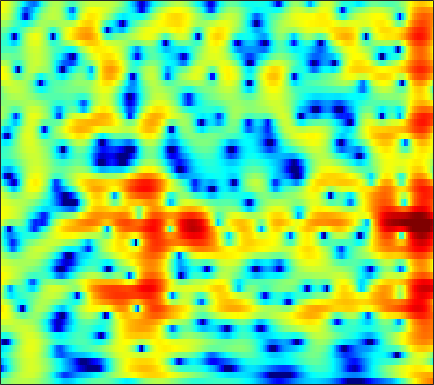

The table this chart was drawn from, first rows:
-0.9706, -0.56411, -0.067697, 0.38036, 0.68228, 1.0433, 1.3401, 1.5233, 1.7126, 1.8412, 1.9105, 1.9239, 1.8882, 1.7894, 1.6747, 1.4687, 1.1977, 0.95125, 0.5627, 0.097814, -0.44726, -0.90767, -1.5862, -2.3303
-4.198, -3.396, -2.365, -1.399, -0.7268, 0.09021, 0.8095, 1.282, 1.819, 2.247, 2.565, 2.731, 2.855, 2.866, 2.8, 2.609, 2.298, 1.982, 1.447, 0.7757, -0.04288, -0.7602, -1.867, -3.158
-13.29, -10.59, -7.734, -5.455, -4.02, -2.393, -1.038, -0.1746, 0.7945, 1.575, 2.182, 2.531, 2.862, 3.046, 3.091, 3.033, 2.841, 2.615, 2.206, 1.683, 1.051, 0.5119, -0.2844, -1.157
-7.892, -6.863, -5.441, -4.035, -3.027, -1.78, -0.6628, 0.08229, 0.949, 1.667, 2.233, 2.559, 2.864, 3.021, 3.043, 2.948, 2.716, 2.455, 1.999, 1.426, 0.7458, 0.173, -0.6607, -1.556
-4.877, -4.149, -3.18, -2.215, -1.502, -0.5811, 0.288, 0.8921, 1.619, 2.239, 2.735, 3.017, 3.268, 3.365, 3.333, 3.145, 2.785, 2.399, 1.719, 0.8397, -0.2518, -1.219, -2.716, -4.453
-5.921, -5.619, -4.987, -4.076, -3.25, -2.049, -0.8352, 0.02964, 1.075, 1.964, 2.679, 3.095, 3.487, 3.691, 3.72, 3.591, 3.268, 2.894, 2.212, 1.316, 0.1929, -0.8097, -2.381, -4.247
-12.52, -17.12, -34.6, -15.06, -10.18, -6.115, -3.323, -1.72, -0.04002, 1.237, 2.19, 2.726, 3.225, 3.5, 3.57, 3.494, 3.241, 2.94, 2.409, 1.751, 0.9855, 0.3603, -0.5096, -1.375
-3.606, -3.757, -3.655, -3.127, -2.488, -1.454, -0.3741, 0.3881, 1.284, 2.013, 2.565, 2.861, 3.1, 3.16, 3.093, 2.857, 2.458, 2.06, 1.404, 0.6111, -0.299, -1.036, -2.059, -3.043
0.8135, 0.9337, 1.111, 1.32, 1.498, 1.755, 2.019, 2.206, 2.423, 2.586, 2.678, 2.691, 2.613, 2.42, 2.189, 1.749, 1.145, 0.5706, -0.3776, -1.558, -2.993, -4.262, -6.263, -8.675
2.802, 2.877, 2.897, 2.844, 2.763, 2.612, 2.426, 2.278, 2.084, 1.913, 1.77, 1.671, 1.529, 1.353, 1.167, 0.8067, 0.2773, -0.2541, -1.165, -2.337, -3.796, -5.125, -7.261, -9.811
4.635, 4.53, 4.223, 3.727, 3.233, 2.422, 1.466, 0.6983, -0.275, -0.9956, -1.265, -1.138, -0.6749, -0.1034, 0.2699, 0.5971, 0.6845, 0.5723, 0.1675, -0.5313, -1.547, -2.526, -4.119, -6.044
5.377, 5.046, 4.381, 3.444, 2.543, 1.013, -1.044, -3.111, -7.177, -15.29, -19.63, -10.69, -5.459, -2.519, -1.048, 0.316, 1.173, 1.546, 1.73, 1.577, 1.136, 0.674, -0.1647, -1.296
3.543, 2.915, 1.945, 0.8785, 0.05163, -1.067, -2.189, -3.024, -4.016, -4.643, -4.634, -4.176, -3.16, -1.996, -1.177, -0.2116, 0.5602, 1.006, 1.427, 1.674, 1.734, 1.664, 1.414, 1.038
1.842, 0.3765, -1.886, -4.168, -5.385, -5.716, -5.004, -4.333, -3.57, -3.028, -2.66, -2.414, -2.093, -1.746, -1.406, -0.8568, -0.2334, 0.2629, 0.9322, 1.547, 2.029, 2.254, 2.432, 2.504
2.837, 0.9632, -2.303, -6.476, -8.924, -7.777, -5.06, -3.604, -2.469, -2.084, -2.283, -2.777, -3.869, -5.255, -6.07, -5.994, -4.446, -2.93, -1.063, 0.3912, 1.486, 2.085, 2.649, 2.961
5.097, 4.327, 3.278, 2.329, 1.751, 1.213, 0.8678, 0.637, 0.2249, -0.4309, -1.461, -2.6, -4.73, -7.737, -10.29, -10.88, -7.749, -5.401, -3.054, -1.473, -0.5229, -0.05304, 0.2675, 0.2529
4.938, 4.631, 4.177, 3.696, 3.337, 2.868, 2.396, 2.025, 1.493, 0.892, 0.1981, -0.3659, -1.114, -1.802, -2.195, -2.491, -2.493, -2.378, -2.231, -2.173, -2.324, -2.64, -3.384, -4.428
3.935, 3.8, 3.559, 3.275, 3.052, 2.739, 2.419, 2.18, 1.863, 1.531, 1.192, 0.9436, 0.5987, 0.2621, 0.02198, -0.3105, -0.6394, -0.9261, -1.411, -2.035, -2.843, -3.676, -5.106, -6.906
2.933, 2.769, 2.501, 2.214, 2.005, 1.763, 1.589, 1.503, 1.438, 1.42, 1.425, 1.42, 1.386, 1.317, 1.228, 1.055, 0.7735, 0.4874, 0.007747, -0.6666, -1.525, -2.29, -3.515, -5.077
1.896, 1.409, 0.6848, -0.05018, -0.533, -0.9435, -1.01, -0.8407, -0.4022, 0.1726, 0.7549, 1.146, 1.604, 1.947, 2.117, 2.241, 2.225, 2.134, 1.905, 1.501, 0.9257, 0.4138, -0.4691, -1.547
0.2311, -0.931, -2.909, -5.435, -7.632, -10.17, -9.78, -7.832, -5.13, -2.969, -1.333, -0.3572, 0.6748, 1.444, 1.889, 2.318, 2.62, 2.765, 2.821, 2.81, 2.654, 2.434, 2.055, 1.574
-1.373, -2.874, -5.221, -7.947, -10.27, -12.78, -12.22, -10.22, -7.435, -5.143, -3.446, -2.424, -1.389, -0.6346, -0.1668, 0.346, 0.8136, 1.121, 1.481, 1.836, 2.165, 2.329, 2.543, 2.639
-2.043, -3.843, -6.383, -8.588, -9.466, -9.267, -8.215, -7.218, -5.869, -4.821, -4.041, -3.663, -3.476, -3.466, -3.48, -3.362, -2.989, -2.551, -1.68, -0.8336, 0.06106, 0.773, 1.604, 2.315
-0.5907, -2.883, -7.301, -14.37, -17, -10.35, -6.607, -4.906, -3.596, -3.082, -3.218, -3.858, -5.319, -7.65, -10.03, -12.83, -12.08, -9.92, -7.463, -5.342, -3.601, -2.295, -0.6566, 0.9472
3.353, 2.515, 1.394, 0.4539, 0.04209, -0.04382, 0.09798, 0.2257, 0.1711, -0.1925, -1.078, -2.134, -4.051, -6.849, -9.344, -12.13, -12.9, -12.4, -12.61, -13.6, -12.57, -9.928, -6.164, -2.802
4.474, 4.324, 4.022, 3.674, 3.432, 3.084, 2.753, 2.463, 1.984, 1.349, 0.5091, -0.2299, -1.481, -2.826, -3.951, -5.485, -7.075, -8.363, -10.37, -12.61, -12.83, -11.09, -8.22, -5.679
4.18, 4.141, 3.982, 3.765, 3.563, 3.266, 2.942, 2.67, 2.275, 1.793, 1.253, 0.7775, 0.06787, -0.7433, -1.403, -2.328, -3.256, -4.004, -4.77, -5.524, -5.905, -6.075, -6.035, -6.006
3.808, 3.606, 3.301, 2.969, 2.718, 2.436, 2.188, 2.047, 1.89, 1.763, 1.607, 1.454, 1.215, 0.8572, 0.5474, 0.0304, -0.5991, -1.102, -1.867, -2.629, -3.492, -4.148, -5.137, -6.3
3.292, 2.743, 1.983, 1.222, 0.7284, 0.244, 0.05656, 0.1434, 0.4912, 1.018, 1.555, 1.92, 2.273, 2.465, 2.477, 2.307, 1.919, 1.519, 0.6995, -0.2382, -1.47, -2.495, -4.13, -5.806
1.81, 0.6592, -1.087, -3.005, -4.545, -6.514, -7.24, -6.344, -3.942, -1.475, 0.5832, 1.829, 3.057, 3.903, 4.268, 4.464, 4.322, 3.991, 3.229, 2.096, 0.5578, -0.9181, -3.308, -6.309
-2.054, -4.061, -6.999, -9.911, -11.94, -14.89, -17.01, -13.81, -8.106, -3.848, -0.7491, 0.9942, 2.767, 3.982, 4.595, 5.04, 5.094, 4.873, 4.305, 3.289, 1.873, 0.4769, -1.871, -5.045
-6.175, -9.081, -15.08, -29.83, -21.79, -14.29, -10.42, -8.18, -5.465, -3.043, -0.9234, 0.4066, 1.867, 2.94, 3.525, 4.005, 4.165, 4.094, 3.744, 3.138, 2.288, 1.515, 0.3558, -0.8087
-5.15, -6.173, -7.446, -8.112, -8.005, -7.133, -5.763, -4.637, -3.107, -1.666, -0.3595, 0.4976, 1.473, 2.224, 2.646, 3.01, 3.157, 3.143, 2.92, 2.551, 2.032, 1.575, 0.9131, 0.2444
-3.465, -3.634, -3.745, -3.695, -3.496, -3.048, -2.398, -1.826, -1.012, -0.1847, 0.5915, 1.121, 1.722, 2.197, 2.448, 2.649, 2.696, 2.629, 2.404, 2.042, 1.551, 1.12, 0.4704, -0.2407
-2.728, -2.594, -2.365, -2.061, -1.773, -1.296, -0.7451, -0.2908, 0.3331, 0.9416, 1.5, 1.872, 2.272, 2.558, 2.687, 2.741, 2.656, 2.492, 2.185, 1.725, 1.132, 0.5931, -0.2668, -1.279
-3.006, -2.845, -2.59, -2.19, -1.805, -1.165, -0.4463, 0.1175, 0.8563, 1.529, 2.101, 2.448, 2.788, 2.968, 3.007, 2.923, 2.693, 2.438, 1.993, 1.447, 0.809, 0.2432, -0.6394, -1.779
-4.597, -4.954, -5.227, -4.943, -4.279, -3.017, -1.59, -0.5734, 0.6271, 1.624, 2.397, 2.813, 3.168, 3.279, 3.2, 2.896, 2.393, 1.925, 1.198, 0.5075, -0.0854, -0.444, -0.8365, -1.266
-6.795, -9.368, -15.23, -17.83, -11.78, -6.698, -3.466, -1.706, 0.1254, 1.503, 2.519, 3.054, 3.455, 3.502, 3.269, 2.591, 1.453, 0.2997, -1.587, -3.448, -4.392, -4.053, -2.886, -1.59
-3.866, -5.12, -6.739, -7.256, -6.623, -5.168, -3.58, -2.41, -0.8931, 0.5265, 1.734, 2.471, 3.104, 3.292, 3.114, 2.363, 0.9154, -0.7694, -4.143, -9.922, -15.31, -10.06, -5.187, -2.408
-0.2417, -0.9051, -1.906, -3.07, -4.015, -5.446, -6.721, -6.833, -5.19, -2.583, -0.2757, 1.107, 2.397, 3.113, 3.318, 3.145, 2.536, 1.776, 0.6519, -0.4894, -1.25, -1.444, -1.428, -1.288
1.557, 0.9994, -0.01173, -1.446, -2.954, -5.805, -10.1, -12.66, -8.552, -3.964, -0.8719, 0.7409, 2.272, 3.22, 3.628, 3.832, 3.725, 3.443, 2.926, 2.238, 1.428, 0.7541, -0.3755, -1.931
1.147, 0.9356, 0.4842, -0.1054, -0.6212, -1.308, -1.769, -1.8, -1.378, -0.5298, 0.4556, 1.134, 1.896, 2.424, 2.658, 2.782, 2.685, 2.534, 2.114, 1.552, 0.826, 0.1303, -1, -2.423
0.07197, 0.2646, 0.4275, 0.4831, 0.4927, 0.485, 0.4954, 0.557, 0.6978, 0.9025, 1.132, 1.295, 1.443, 1.51, 1.488, 1.368, 1.147, 0.9343, 0.5859, 0.185, -0.2779, -0.6813, -1.258, -1.864
-0.7067, -0.07708, 0.5732, 1.016, 1.243, 1.447, 1.565, 1.604, 1.625, 1.591, 1.495, 1.38, 1.144, 0.8193, 0.526, 0.07445, -0.3844, -0.7595, -1.117, -1.386, -1.558, -1.609, -1.65, -1.712
-0.1684, 0.674, 1.457, 1.957, 2.176, 2.323, 2.355, 2.315, 2.201, 2.018, 1.741, 1.442, 0.9222, 0.1938, -0.5035, -1.608, -2.839, -3.685, -4.454, -4.533, -4.004, -3.43, -2.691, -2.082
2.252, 2.69, 3.003, 3.066, 2.982, 2.731, 2.406, 2.184, 1.925, 1.741, 1.56, 1.35, 0.8572, -0.009345, -1.011, -3.015, -6.185, -9.827, -18.19, -13.64, -7.924, -5.565, -3.581, -2.415
4.591, 4.504, 4.152, 3.463, 2.726, 1.454, -0.01102, -0.9595, -1.461, -0.9541, -0.01434, 0.6209, 1.073, 1.019, 0.637, -0.3856, -1.922, -3.164, -4.456, -4.372, -3.31, -2.487, -1.819, -1.689
4.503, 4.218, 3.551, 2.432, 1.174, -1.308, -5.42, -11.25, -20.79, -7.402, -2.743, -0.7068, 0.9862, 1.909, 2.231, 2.322, 2.102, 1.87, 1.518, 1.214, 0.9074, 0.608, -0.02224, -1.078
1.871, 1.802, 1.453, 0.8255, 0.1585, -0.959, -2.115, -2.795, -2.993, -2.244, -1.01, -0.04034, 1.069, 1.867, 2.267, 2.591, 2.691, 2.624, 2.398, 2.022, 1.476, 0.9401, 0.05017, -1.122
-0.8319, -0.5931, -0.4946, -0.5738, -0.6948, -0.8791, -1.003, -0.9957, -0.7669, -0.3211, 0.2832, 0.7658, 1.404, 1.952, 2.256, 2.522, 2.637, 2.553, 2.335, 1.936, 1.378, 0.853, 0.0417, -0.855
-2.565, -2.252, -2.061, -2.089, -2.171, -2.223, -2.124, -1.867, -1.302, -0.546, 0.2947, 0.8958, 1.619, 2.22, 2.562, 2.828, 2.871, 2.794, 2.487, 1.99, 1.337, 0.7758, -0.02285, -0.8133
-3.041, -2.86, -3.085, -3.835, -4.705, -5.982, -6.499, -5.882, -4.113, -2.113, -0.3578, 0.7587, 1.929, 2.776, 3.228, 3.574, 3.61, 3.487, 3.018, 2.244, 1.158, 0.1843, -1.235, -2.524
-2.148, -2.05, -2.642, -4.153, -6.131, -10.77, -19.16, -13.78, -7.03, -3.222, -0.7384, 0.6349, 2.008, 2.979, 3.49, 3.918, 4.064, 3.904, 3.396, 2.434, 0.8887, -0.8123, -4.29, -10.64
-0.7435, -0.6864, -1.007, -1.737, -2.473, -3.456, -4.001, -3.948, -3.342, -2.426, -1.465, -0.7877, 0.08193, 0.8852, 1.404, 1.974, 2.353, 2.438, 2.316, 1.846, 0.9921, 0.082, -1.361, -2.748
1.204, 1.151, 0.8775, 0.3822, -0.09504, -0.8336, -1.618, -2.235, -3.027, -3.782, -4.351, -4.508, -4.173, -3.277, -2.412, -1.266, -0.3088, 0.321, 0.8821, 1.191, 1.271, 1.226, 1.105, 0.9917
3.154, 3.01, 2.632, 2.04, 1.446, 0.4321, -0.9014, -2.147, -4.269, -7.191, -11.49, -15.58, -15.28, -10.17, -7.355, -4.712, -2.781, -1.661, -0.462, 0.4643, 1.164, 1.566, 1.922, 2.135
4.113, 3.939, 3.525, 2.892, 2.255, 1.175, -0.2112, -1.466, -3.529, -6.038, -8.839, -10.6, -11.07, -9.678, -8.308, -6.592, -5.016, -3.884, -2.435, -1.13, -0.00152, 0.6916, 1.402, 1.862
4.249, 4.064, 3.671, 3.107, 2.573, 1.702, 0.6492, -0.2698, -1.644, -3.156, -4.71, -5.839, -7.258, -8.578, -9.467, -10.05, -9.337, -7.91, -5.66, -3.546, -1.794, -0.7442, 0.3588, 1.113
